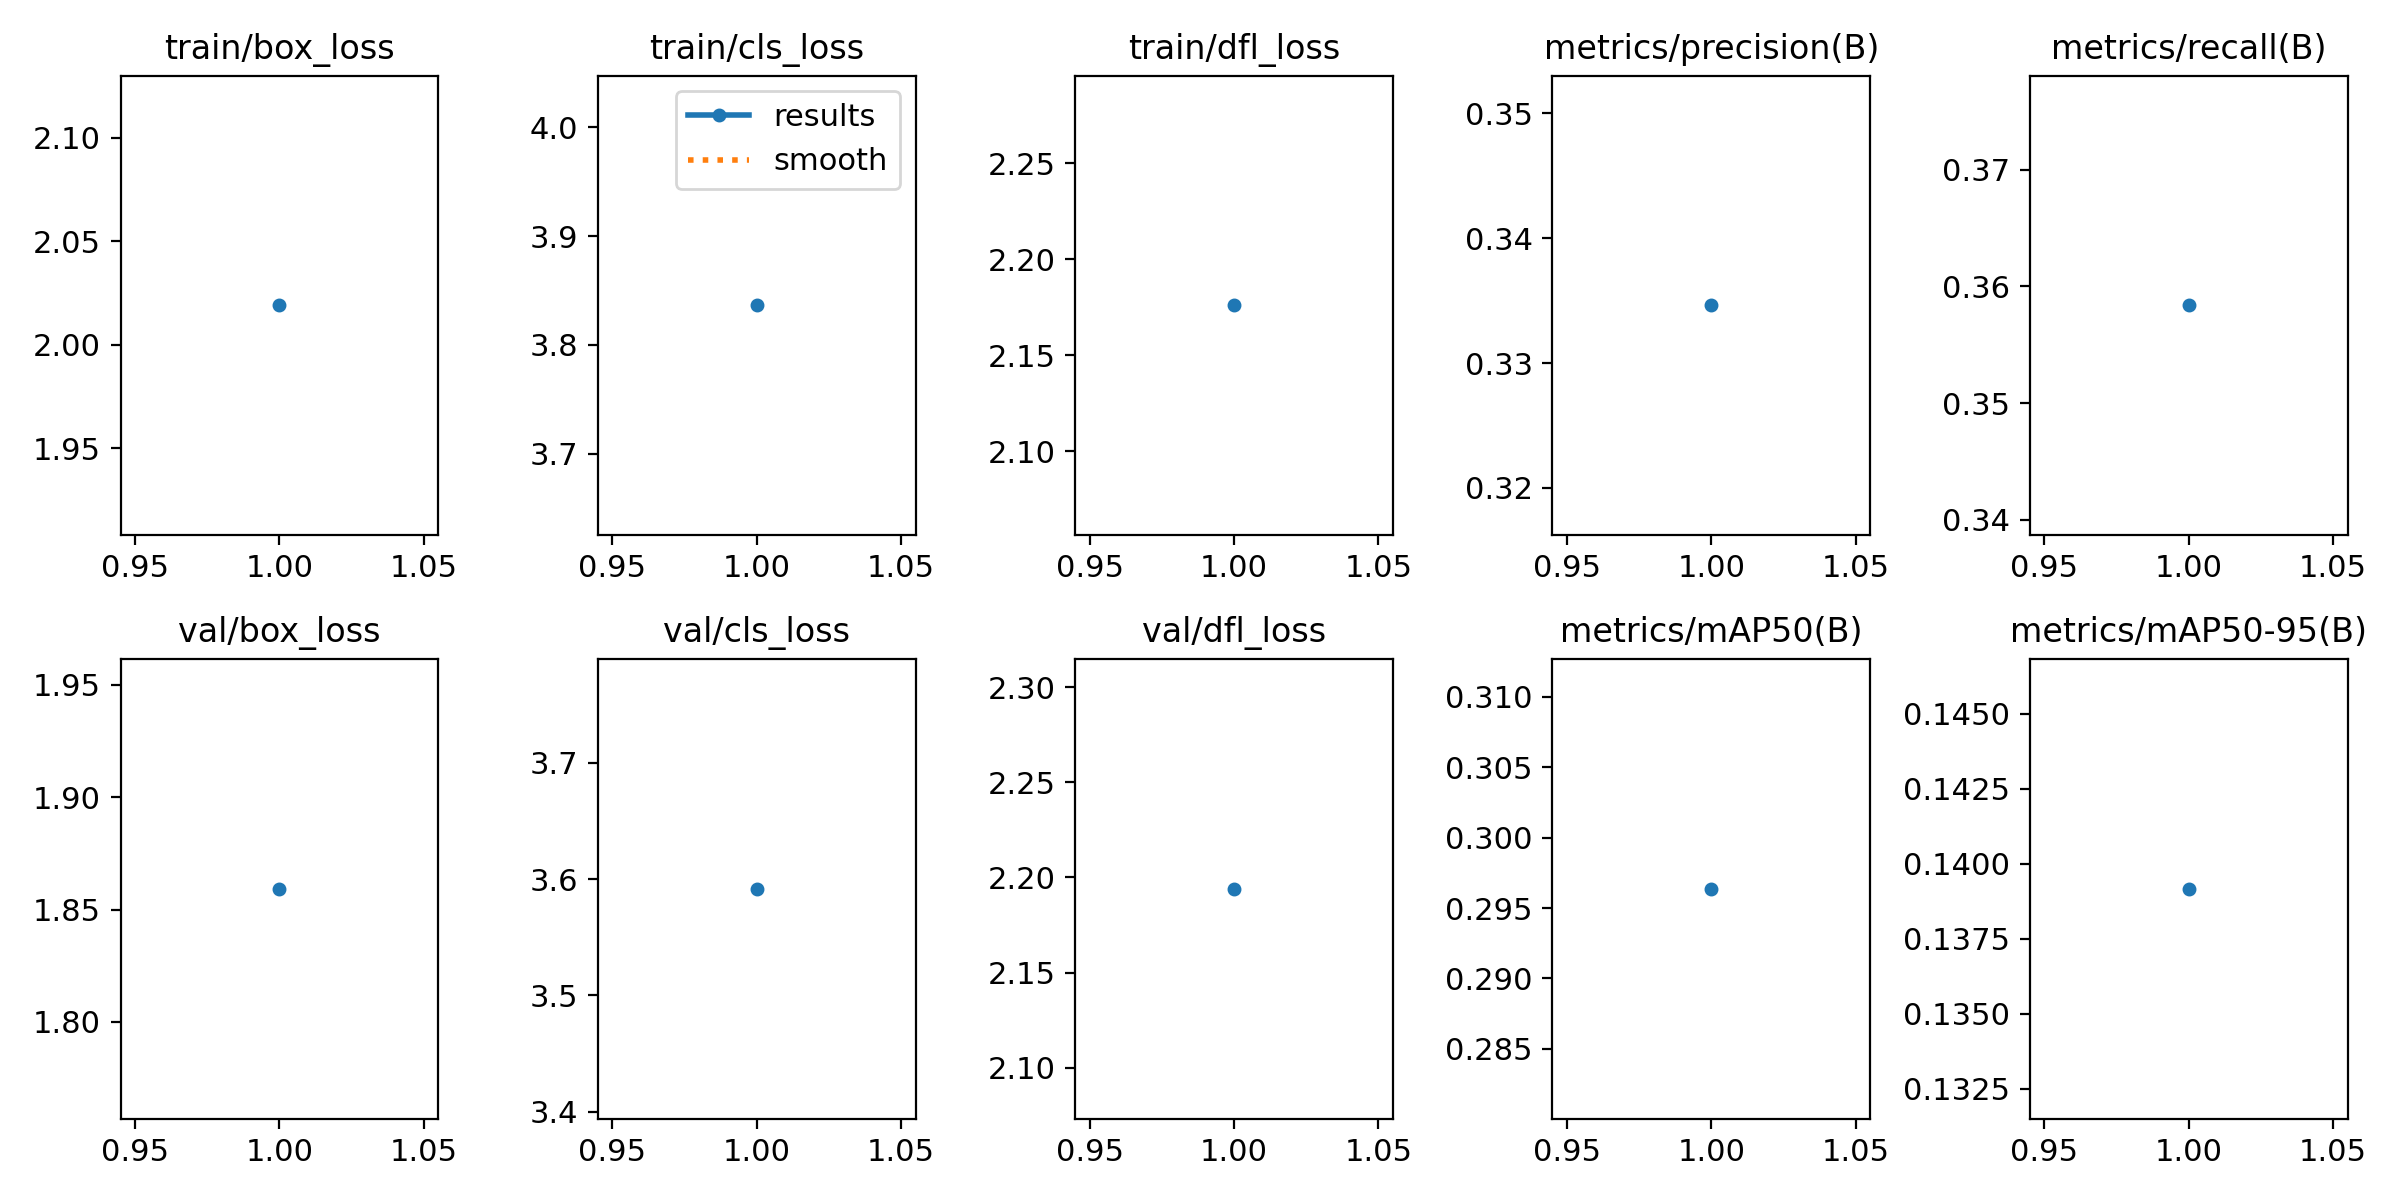

The file beside this chart, header and first rows:
epoch, train/box_loss, train/cls_loss, train/dfl_loss, metrics/precision(B), metrics/recall(B), metrics/mAP50(B), metrics/mAP50-95(B), val/box_loss, val/cls_loss, val/dfl_loss, lr/pg0, lr/pg1, lr/pg2
1, 2.019, 3.836, 2.176, 0.3346, 0.3584, 0.2964, 0.1392, 1.859, 3.592, 2.194, 0.0703, 0.0003, 0.0003
